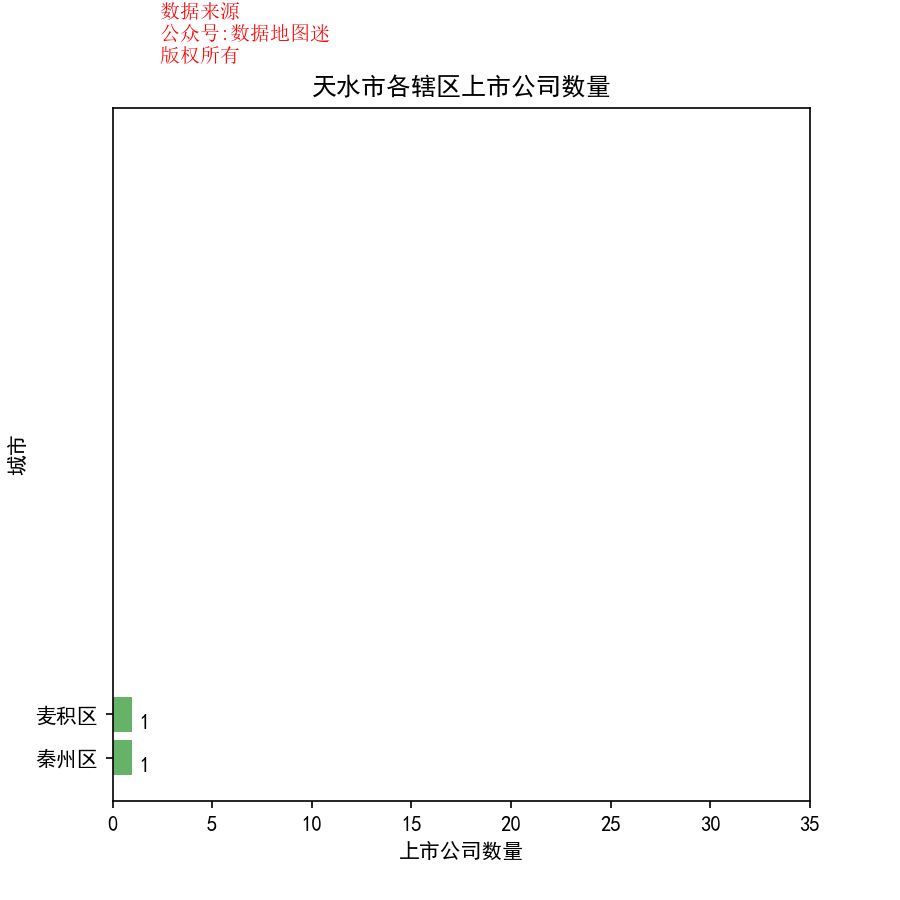

The file beside this chart, header and first rows:
省, 市, 区县, 公司简称, 公司全名, 行业, 2017前3季度销售额(万）, 利润(万）, 利润率, 股票代码, 注册地址, 办公地址, 官网, 上市日期
甘肃省, 天水市, 秦州区, 华天科技, 天水华天科技股份有限公司, 电子电气组件与设备, 532376, 49122, 9.20%, 华天科技(002185), 甘肃省天水市秦州区双桥路14号, 甘肃省天水市秦州区双桥路14号, www.tshtkj.com, 2007/11/20
甘肃省, 天水市, 麦积区, 众兴菌业, 天水众兴菌业科技股份有限公司, 食品生产（IV）, 51400, 9388, 18.30%, 众兴菌业(002772), 甘肃省天水市麦积区国家农业科技园区, 甘肃省天水市国家农业科技园区, www.tszxjy.cn, 2015/6/26
